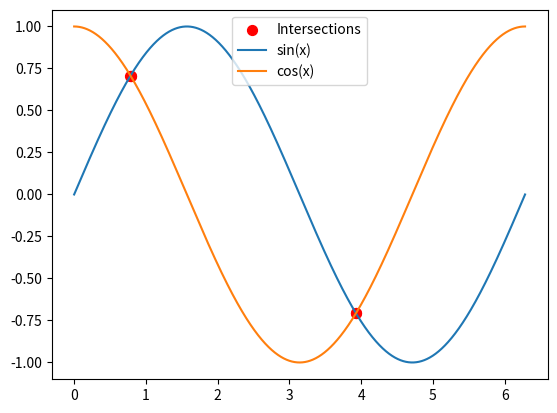

This chart was generated by the following Python code: (Note: this script raises an exception after producing the figure.)
import matplotlib.pyplot as plt
import numpy as np
from pathlib import Path

# lines = plt.plot(
#     [1,2,3],[4,5,6], marker='o', mfc='red', mec='green', ms=15, lw=8
# )

# plt.plot(
#     [1,2,3],[4,5,6],"r-",
#     [1,2,3],[1,4,9],"bo--"
# )

x = np.linspace(0, 2*np.pi, 10000)
y1 = np.sin(x)
y2 = np.cos(x)

intersections = [(i, np.sin(i)) for i in x if abs(np.sin(i) - np.cos(i)) < 0.001]
plt.scatter([p[0] for p in intersections], [p[1] for p in intersections], c='red', s=50, label='Intersections')
plt.plot(x, y1, label="sin(x)")
plt.plot(x, y2, label="cos(x)")

plt.legend(loc='upper center')
plt.show()

print(__file__)
script_path = Path(__file__)
print(script_path)
print(script_path.resolve())
print(script_path.parent)
